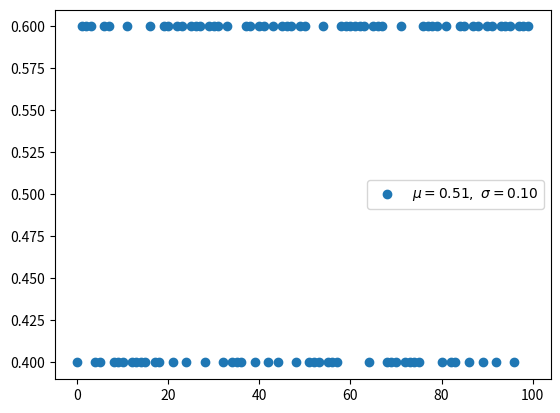

Write Python code to recreate this figure.
"""
[redacted]
    https://en.wikipedia.org/wiki/Bernoulli_distribution
"""
import random
import numpy as np
from matplotlib import pyplot as plt

def bernoulli(p, k):
    return p if k else 1 - p

n_experiment = 100
p = 0.6
x = np.arange(n_experiment)
y = []
for _ in range(n_experiment):
    pick = bernoulli(p, k=bool(random.getrandbits(1)))
    y.append(pick)

u, s = np.mean(y), np.std(y)
plt.scatter(x, y, label=r'$\mu=%.2f,\ \sigma=%.2f$' % (u, s))
plt.legend()
#plt.savefig('graph/bernoulli.png')
plt.show()